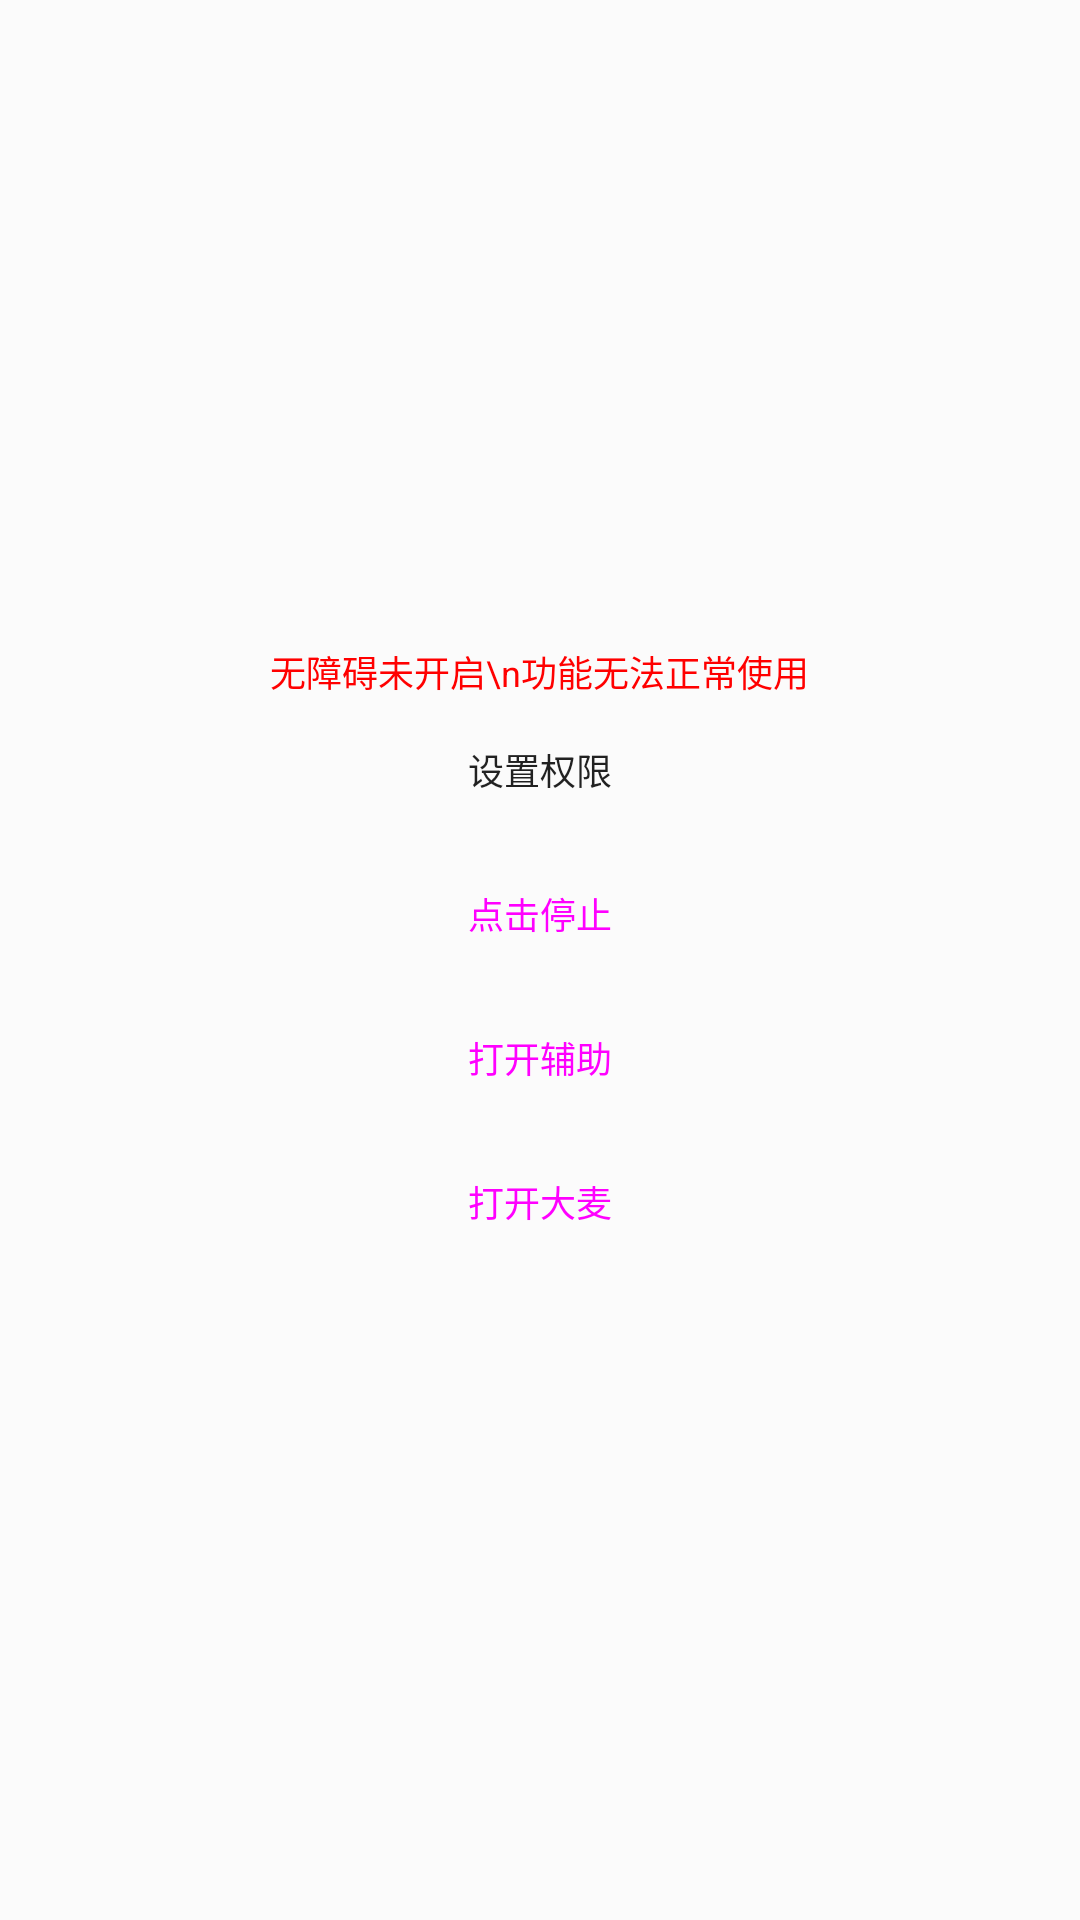

Write the Android layout XML for this screen, with the resource values it uses.
<!-- AndroidManifest.xml: application theme Theme.DMTickets -->
<!-- res/layout/layout_float_view.xml -->
<?xml version="1.0" encoding="utf-8"?>
<layout>
    <LinearLayout
        xmlns:android="http://schemas.android.com/apk/res/android"
        android:layout_width="wrap_content"
        android:layout_height="wrap_content"
        android:background="#40eeeeee"
        android:clickable="false"
        android:focusable="false"
        android:gravity="center"
        android:padding="20dp"
        android:orientation="vertical"
        xmlns:app="http://schemas.android.com/apk/res-auto">

        <TextView
            android:id="@+id/tv_tips"
            android:layout_width="wrap_content"
            android:layout_height="wrap_content"
            android:textColor="#ff0000"
            android:text="无障碍未开启\n功能无法正常使用"
            android:gravity="center"
            android:textSize="12sp"
            />

        <Button
            android:id="@+id/btn_req_per"
            style="@style/Widget.Material3.FloatingActionButton.Large.Primary"
            android:layout_width="wrap_content"
            android:layout_height="wrap_content"
            android:text="设置权限"
            android:textSize="12sp"
            />

        <LinearLayout
            android:layout_width="wrap_content"
            android:orientation="vertical"
            android:layout_height="wrap_content">

            <Button
                style="@style/Widget.Material3.Button.ElevatedButton"
                android:id="@+id/tv_switch"
                android:focusable="false"
                android:clickable="false"
                android:layout_width="wrap_content"
                android:layout_height="wrap_content"
                android:text="点击停止"
                android:gravity="center_vertical"
                android:textSize="12sp"
                app:layout_constraintTop_toTopOf="parent"
                app:layout_constraintBottom_toBottomOf="parent"
                app:layout_constraintEnd_toEndOf="parent" />

            <Button
                style="@style/Widget.Material3.Button.ElevatedButton"
                android:id="@+id/tv_go_to_app"
                android:focusable="false"
                android:clickable="false"
                android:layout_width="wrap_content"
                android:layout_height="wrap_content"
                android:text="打开辅助"
                android:gravity="center_vertical"
                android:textSize="12sp"
                app:layout_constraintTop_toTopOf="parent"
                app:layout_constraintBottom_toBottomOf="parent"
                app:layout_constraintEnd_toEndOf="parent" />

            <Button
                style="@style/Widget.Material3.Button.ElevatedButton"
                android:id="@+id/tv_go_to_dm"
                android:focusable="false"
                android:clickable="false"
                android:layout_width="wrap_content"
                android:layout_height="wrap_content"
                android:text="打开大麦"
                android:gravity="center_vertical"
                android:textSize="12sp"
                app:layout_constraintTop_toTopOf="parent"
                app:layout_constraintBottom_toBottomOf="parent"
                app:layout_constraintEnd_toEndOf="parent" />

        </LinearLayout>


    </LinearLayout>
</layout>
<!-- resources referenced by this layout -->
<resources>
  <style name="Theme.DMTickets" parent="Theme.MaterialComponents.Light.NoActionBar">
          
          <item name="colorPrimary">@color/purple_500</item>
          <item name="colorPrimaryVariant">@color/purple_700</item>
          <item name="colorOnPrimary">@color/white</item>
          
          <item name="colorSecondary">@color/teal_200</item>
          <item name="colorSecondaryVariant">@color/teal_700</item>
          <item name="colorOnSecondary">@color/black</item>
          
          <item name="android:statusBarColor">?attr/colorPrimaryVariant</item>
          
      </style>
  <!-- not gathered from this repository: default colours our renderer supplied (Android Studio template values) -->
  <color name="purple_500">#FF6200EE</color>
  <color name="purple_700">#FF3700B3</color>
  <color name="teal_200">#FF03DAC5</color>
  <color name="teal_700">#FF018786</color>
  <color name="black">#FF000000</color>
  <color name="white">#FFFFFFFF</color>
</resources>
